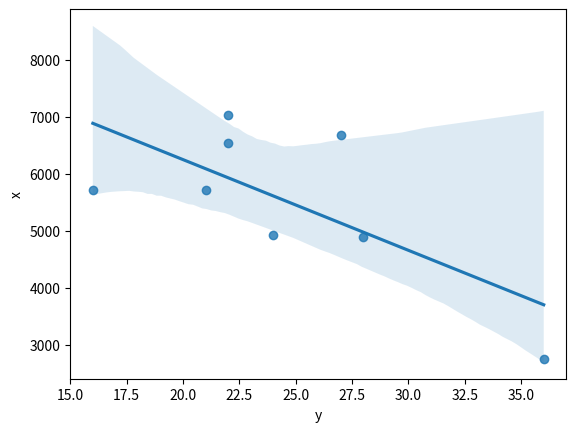

Reproduce this figure in Python.
import seaborn as sns
import pandas as pd
import matplotlib.pyplot as plt
import scipy.stats as spy

x = [2760,6547,6664,4855,4965,5719,7031,5741]
y = [35,22,27,28,24,17,22,21]

pd = pd.DataFrame({'x': [2758,6541,6688,4895,4925,5721,7036,5716],
        'y': [36,22,27,28,24,16,22,21]
})

print(spy.linregress(pd['y'], pd['x']))
sns.regplot(data =pd, x='y', y='x')
plt.show()